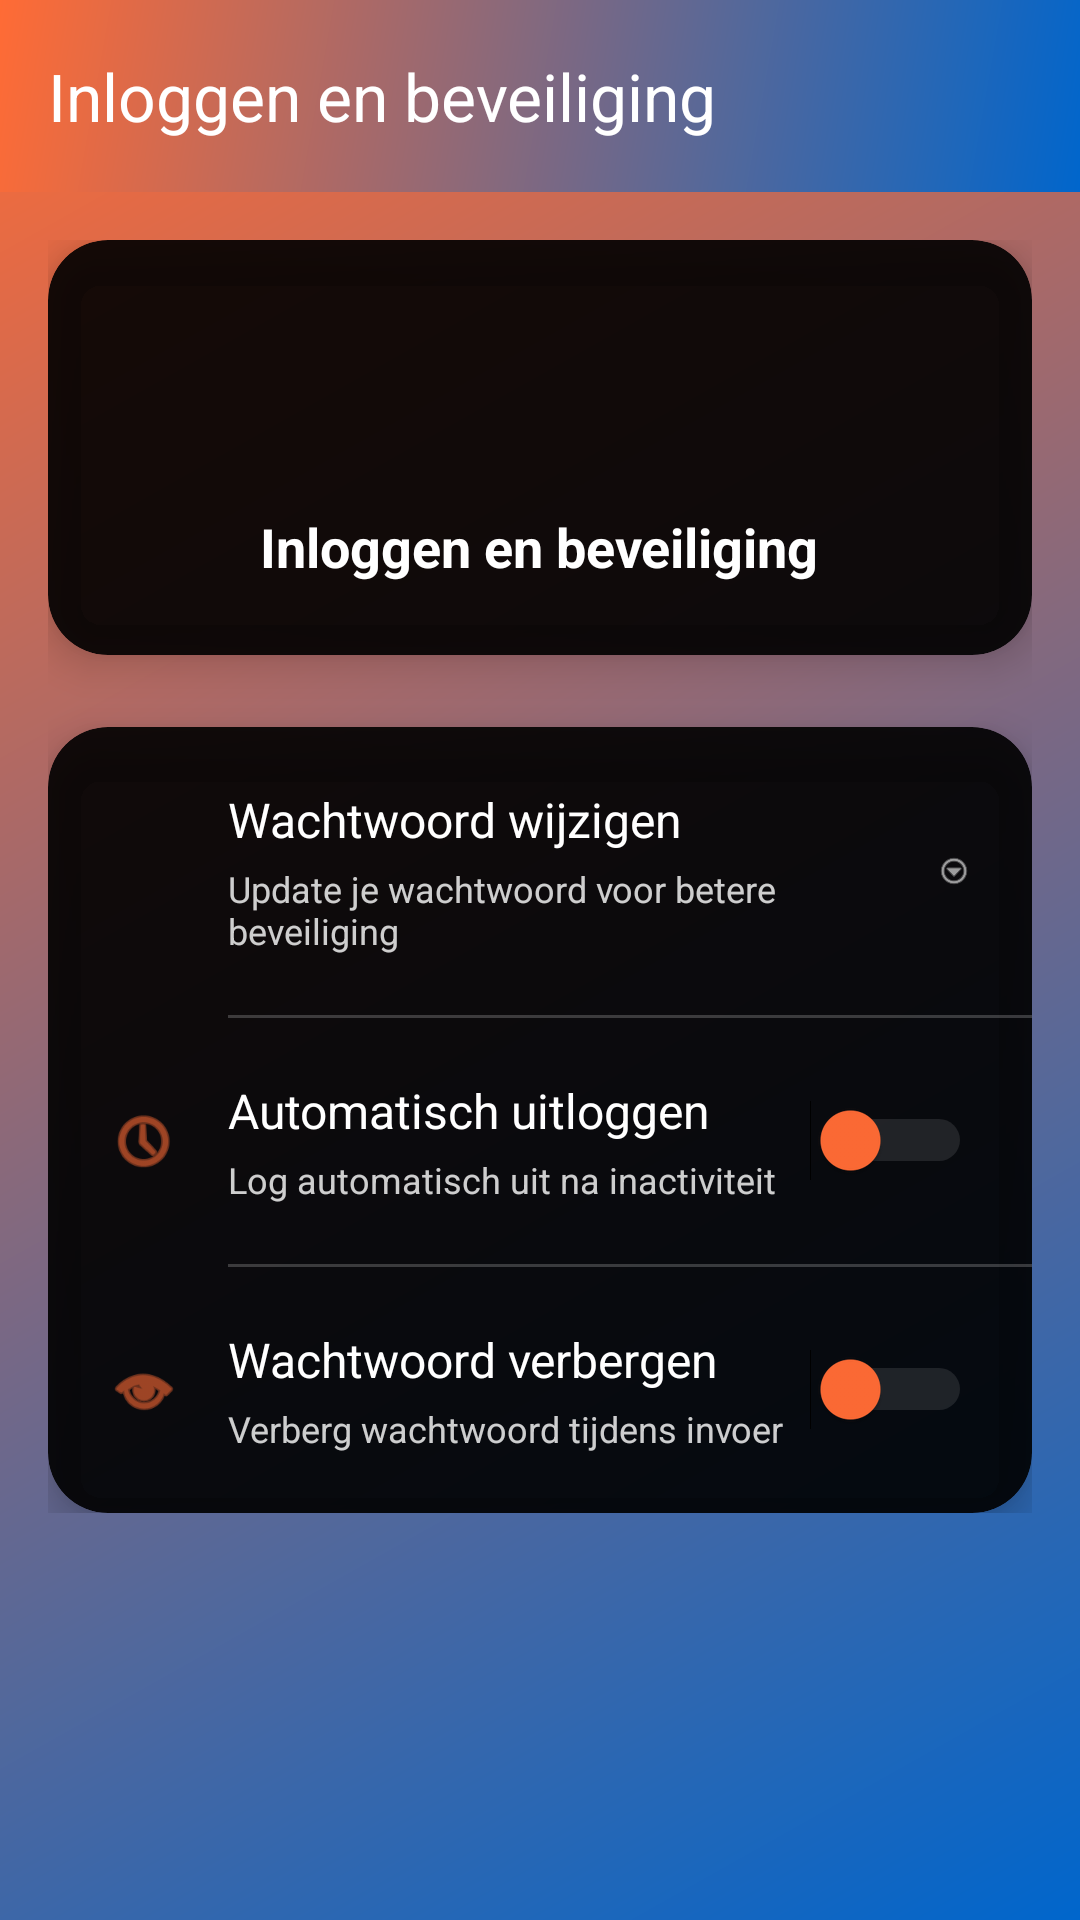

Reconstruct the res/layout file that produces this screen, plus the resources it refers to.
<!-- AndroidManifest.xml: application theme Theme.Raptor -->
<!-- res/layout/activity_login_security.xml -->
<?xml version="1.0" encoding="utf-8"?>
<androidx.constraintlayout.widget.ConstraintLayout xmlns:android="http://schemas.android.com/apk/res/android"
    xmlns:app="http://schemas.android.com/apk/res-auto"
    xmlns:tools="http://schemas.android.com/tools"
    android:layout_width="match_parent"
    android:layout_height="match_parent"
    android:background="@drawable/primary_gradient">

    <androidx.appcompat.widget.Toolbar
        android:id="@+id/toolbar"
        android:layout_width="match_parent"
        android:layout_height="?attr/actionBarSize"
        android:background="@drawable/primary_gradient"
        app:title="Inloggen en beveiliging"
        app:titleTextColor="@color/white"
        app:layout_constraintTop_toTopOf="parent" />

    <androidx.core.widget.NestedScrollView
        android:layout_width="match_parent"
        android:layout_height="0dp"
        app:layout_constraintTop_toBottomOf="@id/toolbar"
        app:layout_constraintBottom_toBottomOf="parent">

        <LinearLayout
            android:layout_width="match_parent"
            android:layout_height="wrap_content"
            android:orientation="vertical"
            android:padding="16dp">

            
            <androidx.cardview.widget.CardView
                android:layout_width="match_parent"
                android:layout_height="wrap_content"
                android:layout_marginBottom="24dp"
                app:cardCornerRadius="20dp"
                app:cardElevation="8dp"
                app:cardBackgroundColor="#E6000000">

                <LinearLayout
                    android:layout_width="match_parent"
                    android:layout_height="wrap_content"
                    android:orientation="vertical"
                    android:gravity="center"
                    android:padding="24dp">

                    <ImageView
                        android:layout_width="50dp"
                        android:layout_height="50dp"
                        android:src="@drawable/ic_lock"
                        android:tint="@color/gold"
                        android:contentDescription="Security" />

                    <TextView
                        android:layout_width="wrap_content"
                        android:layout_height="wrap_content"
                        android:text="Inloggen en beveiliging"
                        android:textColor="@color/white"
                        android:textSize="18sp"
                        android:textStyle="bold"
                        android:layout_marginTop="16dp" />

                </LinearLayout>

            </androidx.cardview.widget.CardView>

            
            <androidx.cardview.widget.CardView
                android:layout_width="match_parent"
                android:layout_height="wrap_content"
                app:cardCornerRadius="20dp"
                app:cardElevation="8dp"
                app:cardBackgroundColor="#E6000000">

                <LinearLayout
                    android:layout_width="match_parent"
                    android:layout_height="wrap_content"
                    android:orientation="vertical">

                    
                    <androidx.constraintlayout.widget.ConstraintLayout
                        android:id="@+id/changePasswordRow"
                        android:layout_width="match_parent"
                        android:layout_height="wrap_content"
                        android:padding="20dp"
                        android:clickable="true"
                        android:focusable="true"
                        android:background="?attr/selectableItemBackground">

                        <ImageView
                            android:id="@+id/changePasswordIcon"
                            android:layout_width="24dp"
                            android:layout_height="24dp"
                            android:src="@drawable/ic_lock"
                            android:tint="@color/gold"
                            app:layout_constraintStart_toStartOf="parent"
                            app:layout_constraintTop_toTopOf="parent"
                            app:layout_constraintBottom_toBottomOf="parent" />

                        <LinearLayout
                            android:id="@+id/changePasswordTextContainer"
                            android:layout_width="0dp"
                            android:layout_height="wrap_content"
                            android:orientation="vertical"
                            android:layout_marginStart="16dp"
                            android:layout_marginEnd="16dp"
                            app:layout_constraintStart_toEndOf="@id/changePasswordIcon"
                            app:layout_constraintEnd_toStartOf="@id/changePasswordChevron"
                            app:layout_constraintTop_toTopOf="parent"
                            app:layout_constraintBottom_toBottomOf="parent">

                            <TextView
                                android:layout_width="wrap_content"
                                android:layout_height="wrap_content"
                                android:text="Wachtwoord wijzigen"
                                android:textColor="@color/white"
                                android:textSize="16sp" />

                            <TextView
                                android:layout_width="wrap_content"
                                android:layout_height="wrap_content"
                                android:text="Update je wachtwoord voor betere beveiliging"
                                android:textColor="@color/white_opacity_80"
                                android:textSize="12sp"
                                android:layout_marginTop="4dp" />

                        </LinearLayout>

                        <ImageView
                            android:id="@+id/changePasswordChevron"
                            android:layout_width="12dp"
                            android:layout_height="12dp"
                            android:src="@android:drawable/ic_menu_more"
                            android:tint="@color/white_opacity_60"
                            app:layout_constraintEnd_toEndOf="parent"
                            app:layout_constraintTop_toTopOf="parent"
                            app:layout_constraintBottom_toBottomOf="parent" />

                    </androidx.constraintlayout.widget.ConstraintLayout>

                    <View
                        android:layout_width="match_parent"
                        android:layout_height="1dp"
                        android:background="@color/white_opacity_20"
                        android:layout_marginStart="60dp" />

                    
                    <LinearLayout
                        android:layout_width="match_parent"
                        android:layout_height="wrap_content"
                        android:orientation="horizontal"
                        android:padding="20dp"
                        android:gravity="center_vertical">

                        <ImageView
                            android:layout_width="24dp"
                            android:layout_height="24dp"
                            android:src="@android:drawable/ic_menu_recent_history"
                            android:tint="@color/gold"
                            android:layout_marginEnd="16dp" />

                        <LinearLayout
                            android:layout_width="0dp"
                            android:layout_height="wrap_content"
                            android:orientation="vertical"
                            android:layout_weight="1">

                            <TextView
                                android:layout_width="wrap_content"
                                android:layout_height="wrap_content"
                                android:text="Automatisch uitloggen"
                                android:textColor="@color/white"
                                android:textSize="16sp" />

                            <TextView
                                android:layout_width="wrap_content"
                                android:layout_height="wrap_content"
                                android:text="Log automatisch uit na inactiviteit"
                                android:textColor="@color/white_opacity_80"
                                android:textSize="12sp"
                                android:layout_marginTop="4dp" />

                        </LinearLayout>

                        <Switch
                            android:id="@+id/autoLogoutSwitch"
                            android:layout_width="wrap_content"
                            android:layout_height="wrap_content"
                            android:thumbTint="@color/gold"
                            android:trackTint="@color/white_opacity_40" />

                    </LinearLayout>

                    <View
                        android:layout_width="match_parent"
                        android:layout_height="1dp"
                        android:background="@color/white_opacity_20"
                        android:layout_marginStart="60dp" />

                    
                    <LinearLayout
                        android:layout_width="match_parent"
                        android:layout_height="wrap_content"
                        android:orientation="horizontal"
                        android:padding="20dp"
                        android:gravity="center_vertical">

                        <ImageView
                            android:layout_width="24dp"
                            android:layout_height="24dp"
                            android:src="@android:drawable/ic_menu_view"
                            android:tint="@color/gold"
                            android:layout_marginEnd="16dp" />

                        <LinearLayout
                            android:layout_width="0dp"
                            android:layout_height="wrap_content"
                            android:orientation="vertical"
                            android:layout_weight="1">

                            <TextView
                                android:layout_width="wrap_content"
                                android:layout_height="wrap_content"
                                android:text="Wachtwoord verbergen"
                                android:textColor="@color/white"
                                android:textSize="16sp" />

                            <TextView
                                android:layout_width="wrap_content"
                                android:layout_height="wrap_content"
                                android:text="Verberg wachtwoord tijdens invoer"
                                android:textColor="@color/white_opacity_80"
                                android:textSize="12sp"
                                android:layout_marginTop="4dp" />

                        </LinearLayout>

                        <Switch
                            android:id="@+id/hidePasswordSwitch"
                            android:layout_width="wrap_content"
                            android:layout_height="wrap_content"
                            android:thumbTint="@color/gold"
                            android:trackTint="@color/white_opacity_40" />

                    </LinearLayout>

                </LinearLayout>

            </androidx.cardview.widget.CardView>

        </LinearLayout>

    </androidx.core.widget.NestedScrollView>

</androidx.constraintlayout.widget.ConstraintLayout>
<!-- resources referenced by this layout -->
<resources>
  <color name="gold">#FF6B35</color>
  <color name="white">#FFFFFFFF</color>
  <color name="white_opacity_20">#33FFFFFF</color>
  <color name="white_opacity_40">#66FFFFFF</color>
  <color name="white_opacity_60">#99FFFFFF</color>
  <color name="white_opacity_80">#CCFFFFFF</color>
  <!-- drawable primary_gradient (drawable) -->
  <?xml version="1.0" encoding="utf-8"?>
  <shape xmlns:android="http://schemas.android.com/apk/res/android">
      <gradient
          android:type="linear"
          android:angle="135"
          android:startColor="@color/primary_blue"
          android:endColor="@color/gold" />
  </shape>
  <style name="Theme.Raptor" parent="Base.Theme.Raptor" />
  <color name="primary_blue">#0066CC</color>
  <style name="Base.Theme.Raptor" parent="Theme.Material3.DayNight.NoActionBar">
          
          <item name="colorPrimary">@color/primary_blue</item>
          <item name="colorPrimaryDark">@color/dark_blue</item>
          <item name="colorAccent">@color/gold</item>
      </style>
  <color name="dark_blue">#003366</color>
</resources>
